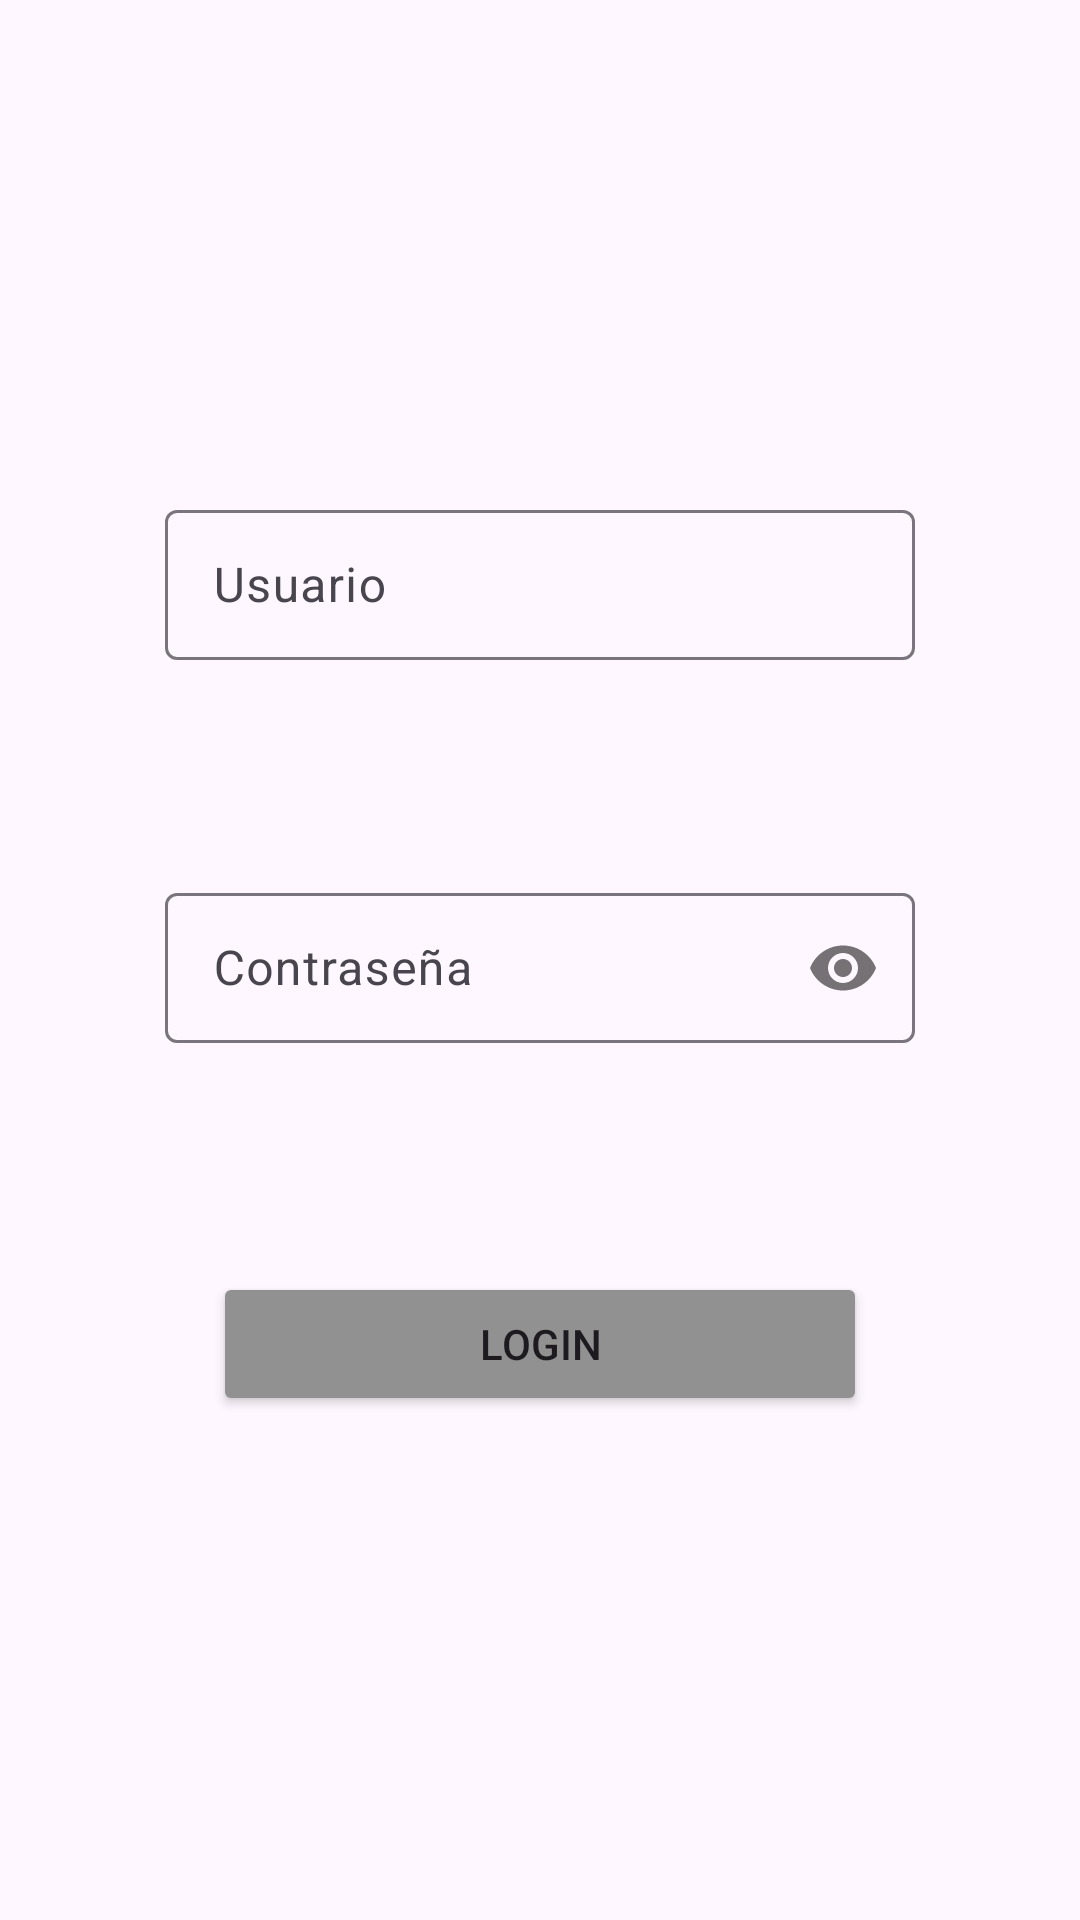

Reconstruct the res/layout file that produces this screen, plus the resources it refers to.
<!-- AndroidManifest.xml: application theme Theme.ProyectoFinalM13 -->
<!-- res/layout/activity_main.xml -->
<?xml version="1.0" encoding="utf-8"?>
<androidx.constraintlayout.widget.ConstraintLayout xmlns:android="http://schemas.android.com/apk/res/android"
    xmlns:app="http://schemas.android.com/apk/res-auto"
    xmlns:tools="http://schemas.android.com/tools"
    android:layout_width="match_parent"
    android:layout_height="match_parent"
    tools:context=".MainActivity">

    <androidx.constraintlayout.widget.Guideline
        android:id="@+id/guideline"
        android:layout_width="wrap_content"
        android:layout_height="wrap_content"
        android:orientation="horizontal"
        app:layout_constraintGuide_percent="0.20109439" />

    <androidx.constraintlayout.widget.Guideline
        android:id="@+id/guideline2"
        android:layout_width="wrap_content"
        android:layout_height="wrap_content"
        android:orientation="horizontal"
        app:layout_constraintGuide_percent="0.4" />

    <androidx.constraintlayout.widget.Guideline
        android:id="@+id/guideline3"
        android:layout_width="wrap_content"
        android:layout_height="wrap_content"
        android:orientation="horizontal"
        app:layout_constraintGuide_percent="0.6" />

    <androidx.constraintlayout.widget.Guideline
        android:id="@+id/guideline4"
        android:layout_width="wrap_content"
        android:layout_height="wrap_content"
        android:orientation="horizontal"
        app:layout_constraintGuide_percent="0.8" />



    


    <com.google.android.material.textfield.TextInputLayout
        android:layout_width="250dp"
        android:layout_height="wrap_content"
        app:layout_constraintBottom_toTopOf="@+id/guideline2"
        app:layout_constraintEnd_toEndOf="parent"
        app:layout_constraintStart_toStartOf="parent"
        app:layout_constraintTop_toTopOf="@+id/guideline"
        tools:ignore="MissingConstraints">
        <EditText
            android:id="@+id/editTextUsuario"
            android:layout_width="250dp"
            android:layout_height="50dp"
            android:digits="0,1,2,3,4,5,6,7,8,9,qwertzuiopasdfghjklyxcvbnmñ,QWERTZUIOPASDFGHJKLYXCVBNMÑ"
            android:ems="10"
            android:hint="@string/Usuario"
            android:inputType="text"
            android:text=""
            app:layout_constraintBottom_toTopOf="@+id/guideline2"
            app:layout_constraintEnd_toEndOf="parent"
            app:layout_constraintHorizontal_bias="0.497"
            app:layout_constraintStart_toStartOf="parent"
            app:layout_constraintTop_toTopOf="@+id/guideline"
            app:layout_constraintVertical_bias="0.54"
            tools:ignore="MissingConstraints" />
    </com.google.android.material.textfield.TextInputLayout>

    

    <com.google.android.material.textfield.TextInputLayout
        android:layout_width="250dp"
        android:layout_height="wrap_content"
        app:passwordToggleEnabled="true"
        app:layout_constraintBottom_toTopOf="@+id/guideline3"
        app:layout_constraintEnd_toEndOf="parent"
        app:layout_constraintStart_toStartOf="parent"
        app:layout_constraintTop_toTopOf="@+id/guideline2"
        tools:ignore="MissingConstraints">


        <EditText
            android:id="@+id/editTextContra"
            android:layout_width="250dp"
            android:layout_height="50dp"
            android:ems="10"
            android:hint="@string/Contrasena"
            android:inputType="textPassword"
            android:text=""
            tools:ignore="MissingConstraints" />
    </com.google.android.material.textfield.TextInputLayout>
    <Button
        android:id="@+id/button"
        android:layout_width="218dp"
        android:layout_height="48dp"
        android:backgroundTint="@color/gris"
        android:text="@string/Login"
        app:strokeColor="@color/gris"
        app:layout_constraintBottom_toTopOf="@+id/guideline4"
        app:layout_constraintEnd_toEndOf="parent"
        app:layout_constraintStart_toStartOf="parent"
        app:layout_constraintTop_toTopOf="@+id/guideline3"
        tools:ignore="MissingConstraints" />

</androidx.constraintlayout.widget.ConstraintLayout>
<!-- resources referenced by this layout -->
<resources>
  <color name="gris">#919191</color>
  <string name="Contrasena">Contraseña</string>
  <string name="Login">Login</string>
  <string name="Usuario">Usuario</string>
  <style name="Theme.ProyectoFinalM13" parent="Base.Theme.ProyectoFinalM13" />
  <style name="Base.Theme.ProyectoFinalM13" parent="Theme.Material3.DayNight.NoActionBar">
          
          
      </style>
</resources>
